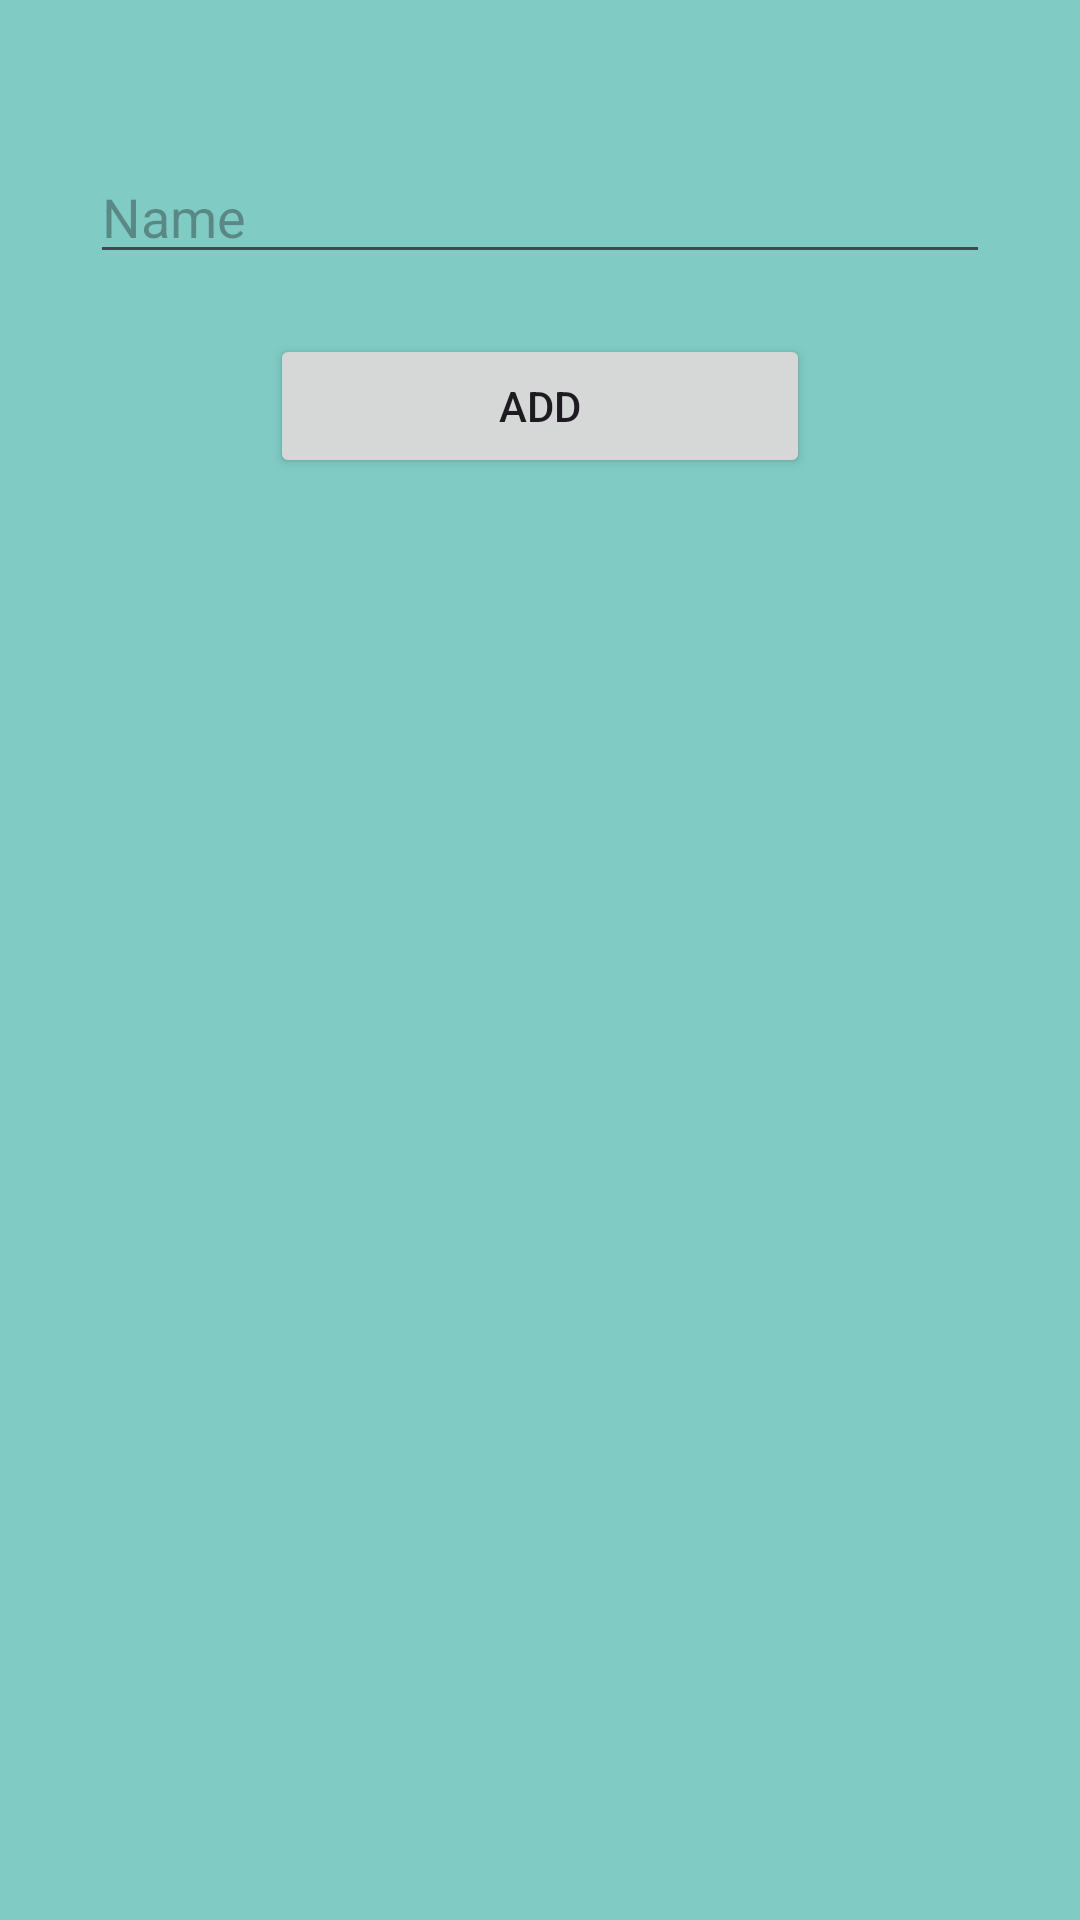

Write the Android layout XML for this screen, with the resource values it uses.
<!-- AndroidManifest.xml: application theme Theme.ClassesApp -->
<!-- res/layout/activity_main.xml -->
<?xml version="1.0" encoding="utf-8"?>
<RelativeLayout xmlns:android="http://schemas.android.com/apk/res/android"
    xmlns:app="http://schemas.android.com/apk/res-auto"
    xmlns:tools="http://schemas.android.com/tools"
    android:id="@+id/main"
    android:layout_width="match_parent"
    android:layout_height="match_parent"
    android:background="#80CBC4"
    tools:context=".MainActivity">
    <ProgressBar
        android:id="@+id/progressBar"
        android:layout_width="60dp"
        android:layout_height="60dp"
        android:visibility="gone"
        android:layout_centerInParent="true" />
 <ListView
     android:layout_width="match_parent"
     android:layout_height="wrap_content"
     android:layout_marginTop="40dp"
     android:layout_marginBottom="200dp"
     android:id="@+id/listView"
     android:layout_below="@+id/add"
     />
     <EditText
         android:layout_width="match_parent"
         android:layout_height="wrap_content"
         android:hint="Name"
         android:id="@+id/name"
         android:layout_marginTop="50dp"
         android:layout_marginLeft="30dp"
         android:layout_marginRight="30dp"
         android:textColor="@color/black"
         />
     <Button
         android:layout_width="match_parent"
         android:layout_height="wrap_content"
         android:layout_below="@+id/name"
         android:layout_marginTop="20dp"
         android:text="ADD"
         android:layout_marginLeft="90dp"
         android:layout_marginRight="90dp"
         android:id="@+id/add"
         />
     <Button
         android:layout_width="match_parent"
         android:layout_height="wrap_content"
         android:layout_marginTop="700dp"
         android:layout_marginLeft="80dp"
         android:layout_marginRight="80dp"
         android:text="Logout"
         android:id="@+id/logout"
         android:textSize="25dp"
         android:backgroundTint="#009688"
         android:textColor="@color/white"
         android:textAllCaps="true"
         android:textAlignment="center"
         />

    <Button
        android:id="@+id/mapbtn"
        android:layout_width="wrap_content"
        android:layout_height="wrap_content"
        android:layout_marginLeft="140dp"
        android:layout_marginTop="790dp"
        android:text="Show Map" />
</RelativeLayout>
<!-- resources referenced by this layout -->
<resources>
  <style name="Theme.ClassesApp" parent="Base.Theme.ClassesApp" />
  <style name="Base.Theme.ClassesApp" parent="Theme.Material3.DayNight.NoActionBar">
          
          
      </style>
  <!-- not gathered from this repository: default colours our renderer supplied (Android Studio template values) -->
  <color name="black">#FF000000</color>
  <color name="white">#FFFFFFFF</color>
</resources>
